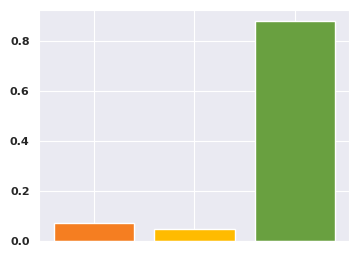
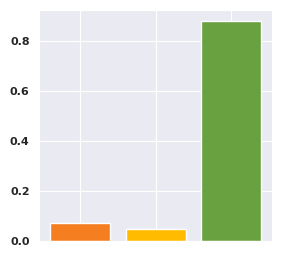
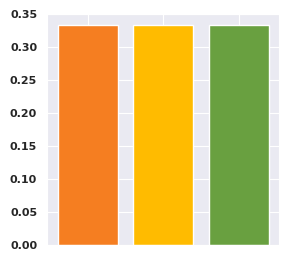

Source code (Python) for these figures, in order:
import matplotlib.pyplot as plt
import numpy as np
import seaborn as sns

plt.rcParams["font.weight"] = "bold"
plt.rcParams["axes.labelweight"] = "bold"
plt.rcParams["font.family"] = "Airal"  
plt.rcParams["font.size"] = 8  # 设置全局字体大小为8pt
# 设置背景为灰色
sns.set_style("darkgrid")


plt.figure(figsize=(4, 3))
plt.bar(0,8453/118975,color='#F57E21')
plt.bar(1,5574/118975,color='#ffbb00')
plt.bar(2,104948/118975,color='#69a040')
# 设置 x 轴标签为 '低等级', '中等级', '高等级'
plt.xticks([0, 1, 2], ['', '', ''])

plt.savefig('生存分布1.svg',dpi=450)
plt.show()

plt.rcParams["font.weight"] = "bold"
plt.rcParams["axes.labelweight"] = "bold"
plt.rcParams["font.family"] = "Airal"  
plt.rcParams["font.size"] = 8  # 设置全局字体大小为8pt
# 设置背景为灰色
sns.set_style("darkgrid")


plt.figure(figsize=(3, 3)) 
plt.bar(0,6762/95180,color='#F57E21')  
plt.bar(1,4459/95180,color='#ffbb00')
plt.bar(2,83959/95180,color='#69a040')
# 设置 x 轴标签为 '低等级', '中等级', '高等级'
plt.xticks([0, 1, 2], ['', '', ''])

plt.savefig('生存分布2.svg',dpi=450)
plt.show()

plt.figure(figsize=(3, 3)) 
plt.bar(0,83959/251877,color='#F57E21')
plt.bar(1,83959/251877,color='#ffbb00')
plt.bar(2,83959/251877,color='#69a040')
# 设置 x 轴标签为 '低等级', '中等级', '高等级'
plt.xticks([0, 1, 2], ['', '', ''])

plt.savefig('生存分布3.svg',dpi=450)
plt.show()